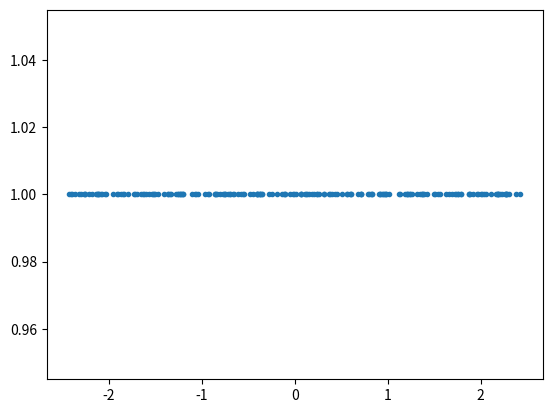

Write the Python code that produced this figure.
#!/usr/bin/env python
# -*- coding: utf-8 -*-
# author： xufeng
# datetime： 2021/12/5 23:39 
# ide： PyCharm

import numpy as np
import matplotlib.pyplot as plt


#二维降一维
x = np.linspace(0 ,10, 200) + np.random.rand(200) / 5
y = 0.233 * x + np.random.rand(200) / 3

#归一化
x = (x - np.mean(x)) / np.std(x)
y = (y - np.mean(y)) / np.std(y)

#计算协方差矩阵
con_mat = np.cov(x, y)
#计算协方差矩阵的特征值
eigenvalues, egienvectors = np.linalg.eig(con_mat)
print(egienvectors)
print(eigenvalues)
k = 1 #降维后的目标维度
#对特征值进行排序，取前k个
topk = np.argsort(eigenvalues)[0:k]
print(topk)
#取前k个最大的特征值对应的特征向量与原矩阵进行相乘
data = np.stack((x, y), axis=-1)
print(data)
res = np.matmul(data, egienvectors[topk].T)
plt.plot(res[:, 0], res[:, 0].shape[0] * [1], '.')
plt.show()


